2-way image classification set "data_reviewed" from GitHub (alessandrosebastianelli/OnBoardVolcanicEruptionDetection); label vocabulary: eruption, no eruption.

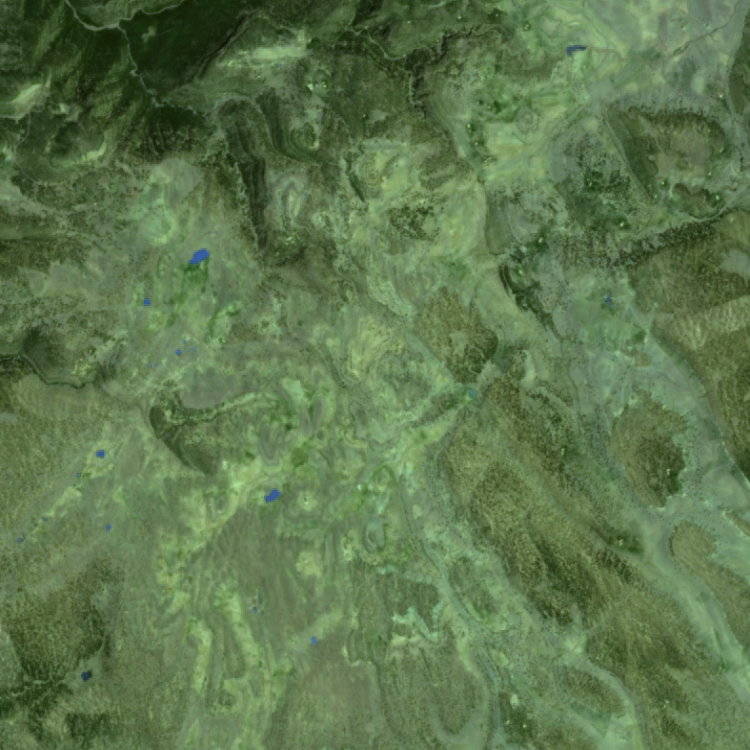
Label: no eruption

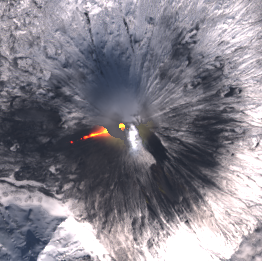
Label: eruption

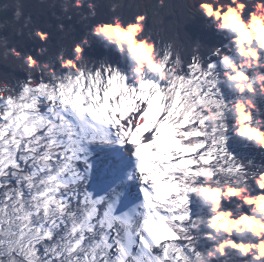
Label: no eruption

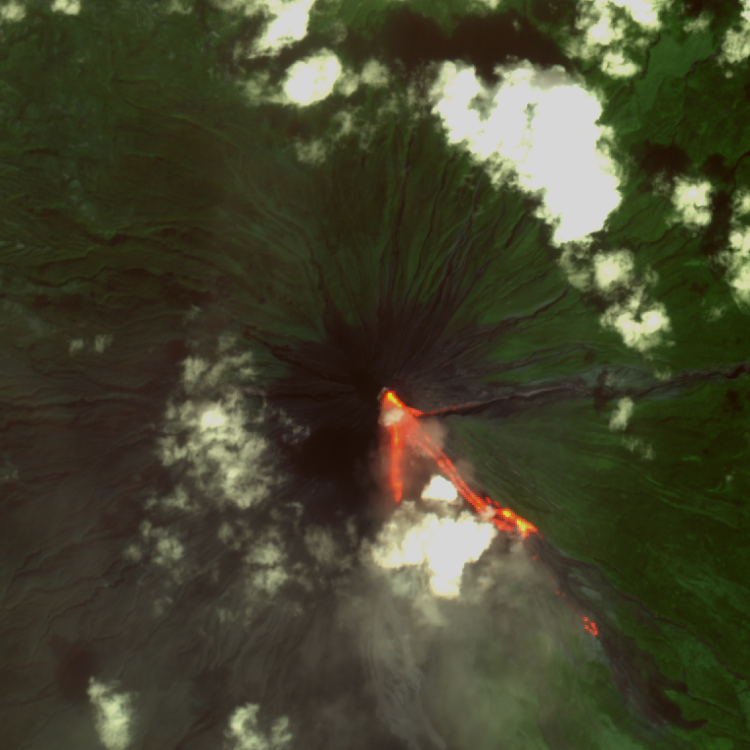
Label: eruption

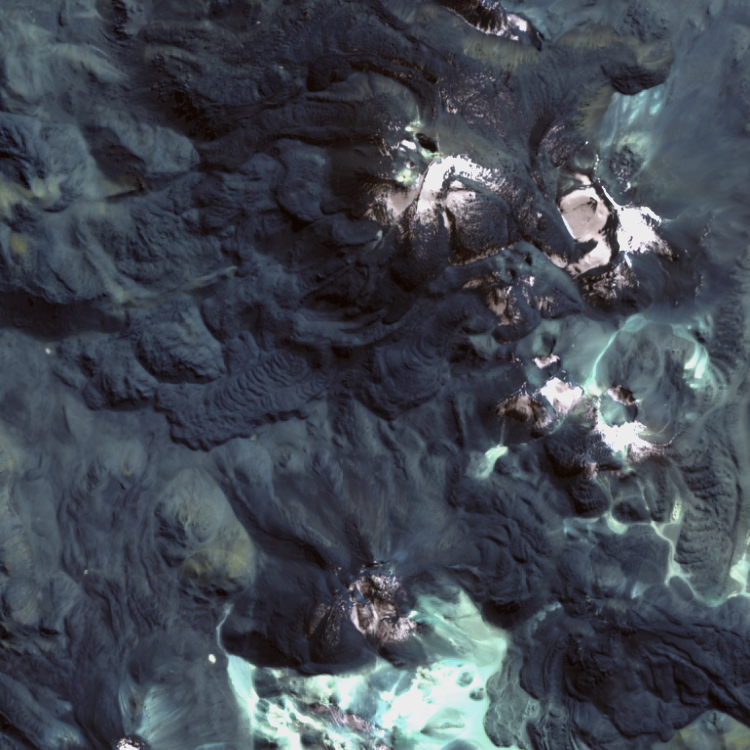
Label: no eruption

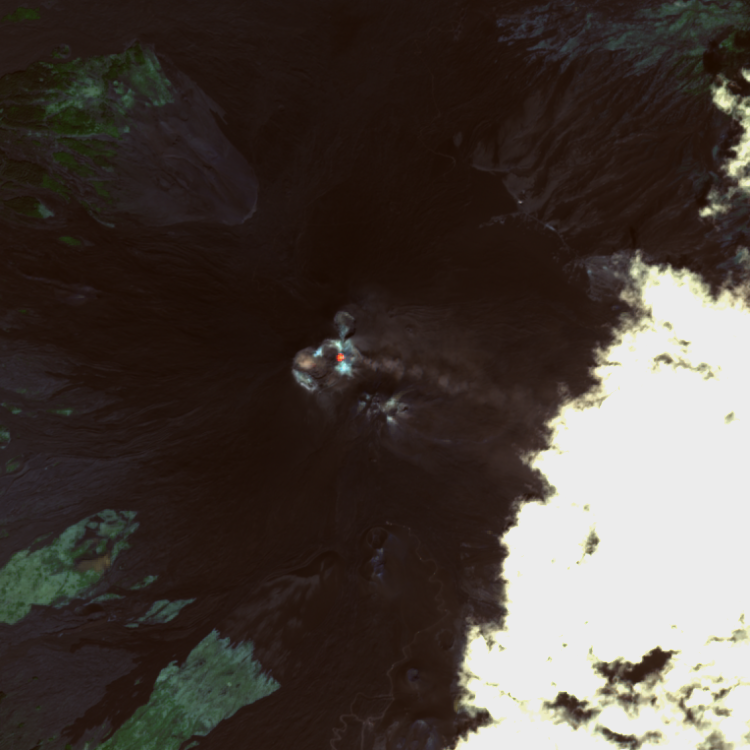
Label: eruption
